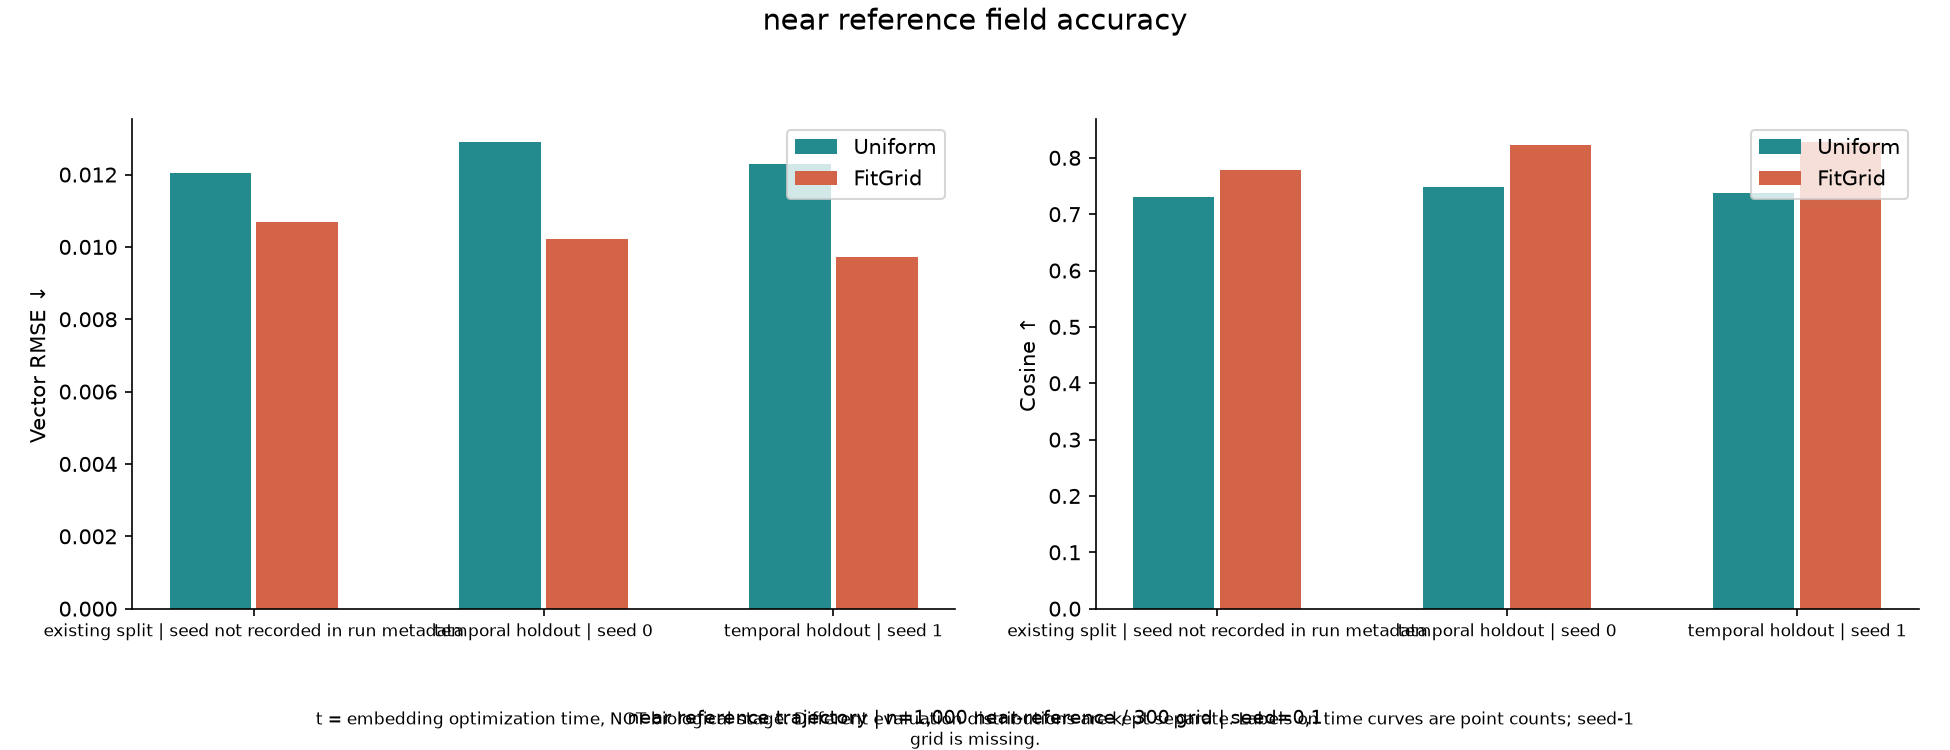

Values plotted in this chart, from the file beside it:
context, split, training_seed, method, region, n_points, rmse, cosine, cosine_valid_count, error_median, error_p05, error_p95, rmse_definition
existing, existing split, not recorded in run metadata, uniform_mc, near reference trajectory, 1000, 0.01204, 0.7299, 1000, 0.007261, 0.001746, 0.02413, sqrt(mean(sum((pred-exact)^2,axis=2D)))
existing, existing split, not recorded in run metadata, fit_grid, near reference trajectory, 1000, 0.01068, 0.7782, 1000, 0.006138, 0.001433, 0.02101, sqrt(mean(sum((pred-exact)^2,axis=2D)))
temporal0, temporal holdout, 0, uniform_mc, near reference trajectory, 1000, 0.01289, 0.7479, 1000, 0.007749, 0.001877, 0.02603, sqrt(mean(sum((pred-exact)^2,axis=2D)))
temporal0, temporal holdout, 0, fit_grid, near reference trajectory, 1000, 0.01021, 0.8221, 1000, 0.006433, 0.001219, 0.01956, sqrt(mean(sum((pred-exact)^2,axis=2D)))
temporal1, temporal holdout, 1, uniform_mc, near reference trajectory, 1000, 0.01229, 0.738, 1000, 0.007786, 0.001897, 0.02446, sqrt(mean(sum((pred-exact)^2,axis=2D)))
temporal1, temporal holdout, 1, fit_grid, near reference trajectory, 1000, 0.009734, 0.8272, 1000, 0.005999, 0.001151, 0.0188, sqrt(mean(sum((pred-exact)^2,axis=2D)))
